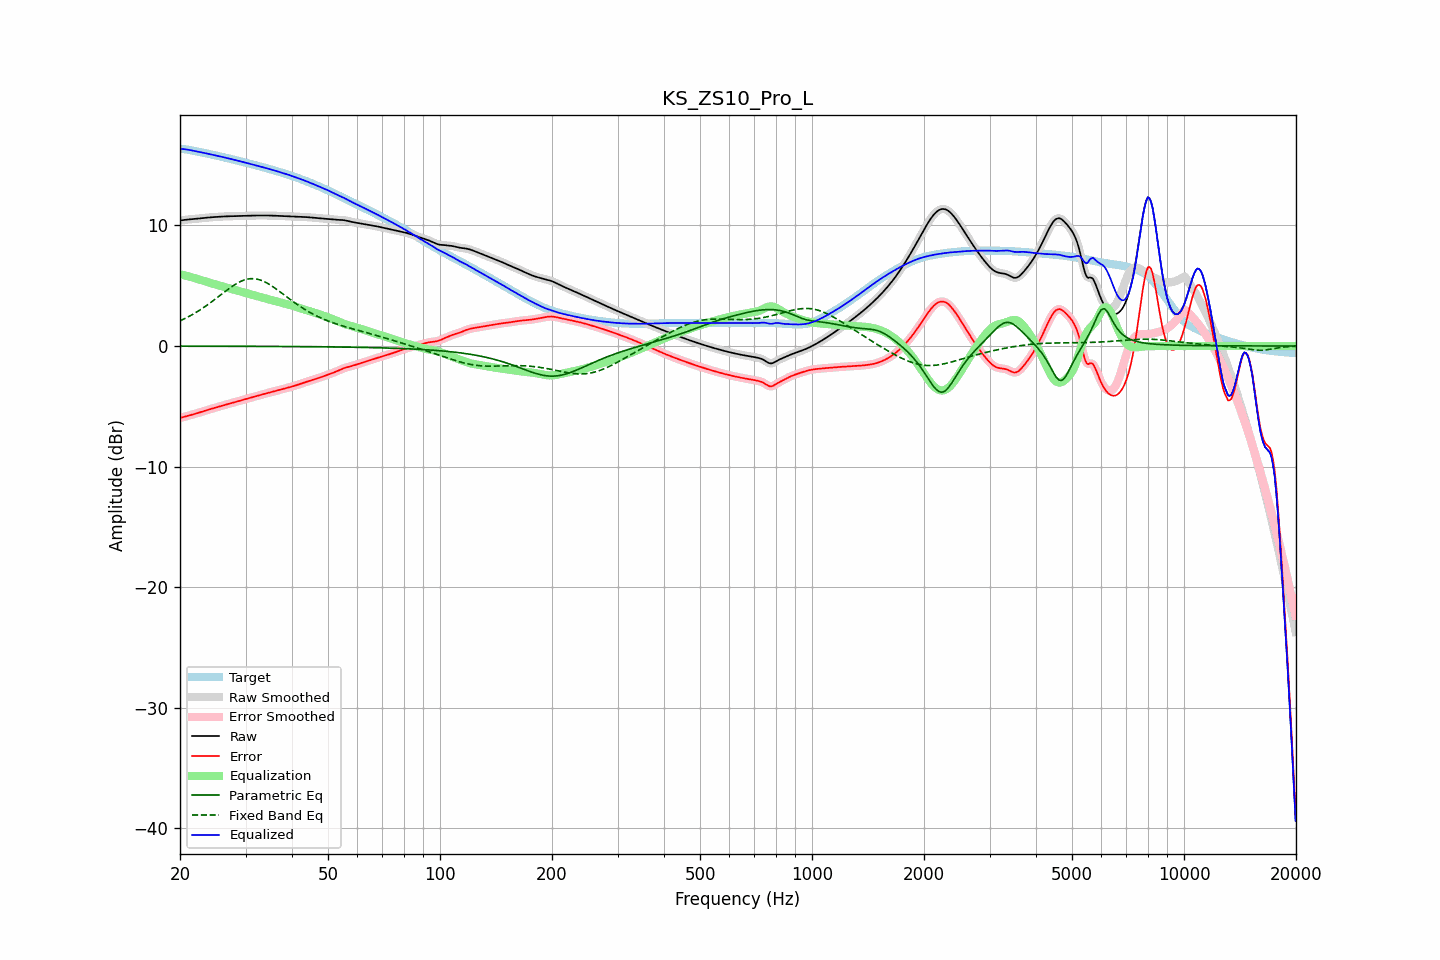

The table this chart was drawn from, first rows:
frequency, raw, error, smoothed, error_smoothed, equalization, parametric_eq, fixed_band_eq, equalized_raw, equalized_smoothed, target
20.00, 10.40, -5.95, 10.40, -5.96, 5.96, -0.01, 2.09, 16.36, 16.36, 16.36
20.20, 10.42, -5.93, 10.42, -5.93, 5.93, -0.01, 2.15, 16.35, 16.35, 16.35
20.40, 10.44, -5.90, 10.44, -5.90, 5.89, -0.01, 2.21, 16.34, 16.34, 16.34
20.61, 10.46, -5.86, 10.46, -5.86, 5.86, -0.01, 2.28, 16.32, 16.32, 16.33
20.81, 10.48, -5.82, 10.48, -5.82, 5.82, -0.01, 2.34, 16.31, 16.30, 16.30
21.02, 10.49, -5.79, 10.49, -5.79, 5.79, -0.01, 2.41, 16.28, 16.28, 16.28
21.23, 10.51, -5.75, 10.51, -5.75, 5.75, -0.01, 2.48, 16.26, 16.26, 16.26
21.44, 10.52, -5.71, 10.52, -5.71, 5.72, -0.01, 2.56, 16.23, 16.23, 16.23
21.66, 10.53, -5.68, 10.53, -5.68, 5.68, -0.01, 2.63, 16.21, 16.21, 16.21
21.87, 10.54, -5.64, 10.54, -5.64, 5.64, -0.01, 2.71, 16.18, 16.18, 16.18
22.09, 10.55, -5.60, 10.55, -5.60, 5.60, -0.01, 2.79, 16.15, 16.15, 16.15
22.31, 10.56, -5.56, 10.56, -5.56, 5.56, -0.01, 2.87, 16.12, 16.12, 16.13
22.54, 10.58, -5.52, 10.58, -5.52, 5.52, -0.01, 2.95, 16.10, 16.10, 16.10
22.76, 10.59, -5.48, 10.59, -5.48, 5.48, -0.01, 3.04, 16.07, 16.07, 16.07
22.99, 10.61, -5.43, 10.61, -5.43, 5.44, -0.01, 3.13, 16.05, 16.05, 16.04
23.22, 10.62, -5.39, 10.62, -5.39, 5.39, -0.01, 3.22, 16.02, 16.02, 16.02
23.45, 10.64, -5.35, 10.64, -5.35, 5.35, -0.01, 3.31, 15.99, 15.99, 15.99
23.69, 10.65, -5.31, 10.65, -5.31, 5.31, -0.01, 3.41, 15.96, 15.96, 15.96
23.92, 10.66, -5.27, 10.66, -5.27, 5.27, -0.01, 3.50, 15.93, 15.93, 15.93
24.16, 10.67, -5.23, 10.67, -5.23, 5.23, -0.02, 3.60, 15.90, 15.90, 15.90
24.40, 10.68, -5.19, 10.68, -5.19, 5.19, -0.02, 3.70, 15.87, 15.87, 15.87
24.65, 10.69, -5.15, 10.69, -5.15, 5.15, -0.02, 3.80, 15.84, 15.84, 15.84
24.89, 10.70, -5.11, 10.70, -5.11, 5.11, -0.02, 3.90, 15.81, 15.81, 15.81
25.14, 10.71, -5.07, 10.71, -5.07, 5.07, -0.02, 4.00, 15.78, 15.78, 15.78
25.39, 10.72, -5.03, 10.72, -5.03, 5.03, -0.02, 4.10, 15.75, 15.75, 15.75
25.65, 10.73, -4.99, 10.73, -4.99, 4.99, -0.02, 4.21, 15.72, 15.72, 15.72
25.91, 10.74, -4.96, 10.74, -4.96, 4.96, -0.02, 4.31, 15.69, 15.69, 15.69
26.16, 10.74, -4.92, 10.74, -4.92, 4.92, -0.02, 4.41, 15.66, 15.66, 15.66
26.43, 10.75, -4.88, 10.75, -4.88, 4.88, -0.02, 4.52, 15.63, 15.63, 15.63
26.69, 10.76, -4.84, 10.76, -4.84, 4.84, -0.02, 4.62, 15.60, 15.60, 15.60
26.96, 10.76, -4.81, 10.76, -4.81, 4.81, -0.02, 4.72, 15.57, 15.57, 15.57
27.23, 10.76, -4.77, 10.76, -4.77, 4.77, -0.02, 4.81, 15.53, 15.53, 15.54
27.50, 10.77, -4.74, 10.77, -4.74, 4.73, -0.02, 4.91, 15.50, 15.50, 15.50
27.77, 10.77, -4.70, 10.77, -4.70, 4.70, -0.02, 5.00, 15.47, 15.47, 15.47
28.05, 10.78, -4.66, 10.78, -4.66, 4.66, -0.02, 5.08, 15.44, 15.44, 15.44
28.33, 10.78, -4.62, 10.78, -4.62, 4.62, -0.02, 5.16, 15.40, 15.40, 15.40
28.62, 10.79, -4.59, 10.79, -4.58, 4.59, -0.02, 5.24, 15.37, 15.37, 15.37
28.90, 10.79, -4.55, 10.79, -4.55, 4.55, -0.02, 5.31, 15.34, 15.34, 15.34
29.19, 10.79, -4.51, 10.79, -4.51, 4.51, -0.02, 5.37, 15.30, 15.30, 15.30
29.48, 10.80, -4.47, 10.80, -4.47, 4.47, -0.02, 5.43, 15.27, 15.27, 15.27
29.78, 10.80, -4.44, 10.80, -4.44, 4.44, -0.02, 5.48, 15.24, 15.24, 15.24
30.08, 10.80, -4.40, 10.80, -4.40, 4.40, -0.02, 5.52, 15.20, 15.20, 15.20
30.38, 10.81, -4.36, 10.81, -4.36, 4.36, -0.02, 5.55, 15.17, 15.17, 15.17
30.68, 10.81, -4.32, 10.81, -4.32, 4.32, -0.02, 5.57, 15.13, 15.13, 15.13
30.99, 10.81, -4.28, 10.81, -4.28, 4.28, -0.03, 5.59, 15.10, 15.10, 15.10
31.30, 10.82, -4.25, 10.82, -4.25, 4.25, -0.03, 5.59, 15.06, 15.06, 15.06
31.61, 10.82, -4.21, 10.82, -4.21, 4.21, -0.03, 5.59, 15.03, 15.03, 15.03
31.93, 10.82, -4.17, 10.82, -4.17, 4.17, -0.03, 5.57, 15.00, 14.99, 14.99
32.24, 10.83, -4.13, 10.83, -4.13, 4.13, -0.03, 5.55, 14.96, 14.96, 14.96
32.57, 10.83, -4.10, 10.83, -4.10, 4.10, -0.03, 5.51, 14.92, 14.92, 14.92
32.89, 10.83, -4.06, 10.83, -4.06, 4.06, -0.03, 5.47, 14.89, 14.89, 14.89
33.22, 10.83, -4.02, 10.83, -4.02, 4.02, -0.03, 5.42, 14.85, 14.85, 14.85
33.55, 10.83, -3.99, 10.83, -3.99, 3.99, -0.03, 5.37, 14.82, 14.82, 14.82
33.89, 10.83, -3.95, 10.83, -3.95, 3.95, -0.03, 5.30, 14.78, 14.78, 14.78
34.23, 10.82, -3.92, 10.82, -3.92, 3.92, -0.03, 5.23, 14.74, 14.74, 14.74
34.57, 10.82, -3.88, 10.82, -3.88, 3.88, -0.03, 5.16, 14.70, 14.70, 14.70
34.92, 10.82, -3.85, 10.82, -3.85, 3.85, -0.03, 5.08, 14.67, 14.67, 14.67
35.27, 10.82, -3.81, 10.82, -3.81, 3.81, -0.03, 4.99, 14.63, 14.63, 14.63
35.62, 10.81, -3.78, 10.81, -3.78, 3.78, -0.03, 4.90, 14.59, 14.59, 14.59
35.97, 10.81, -3.74, 10.81, -3.74, 3.74, -0.03, 4.81, 14.55, 14.55, 14.55
... 635 more rows
